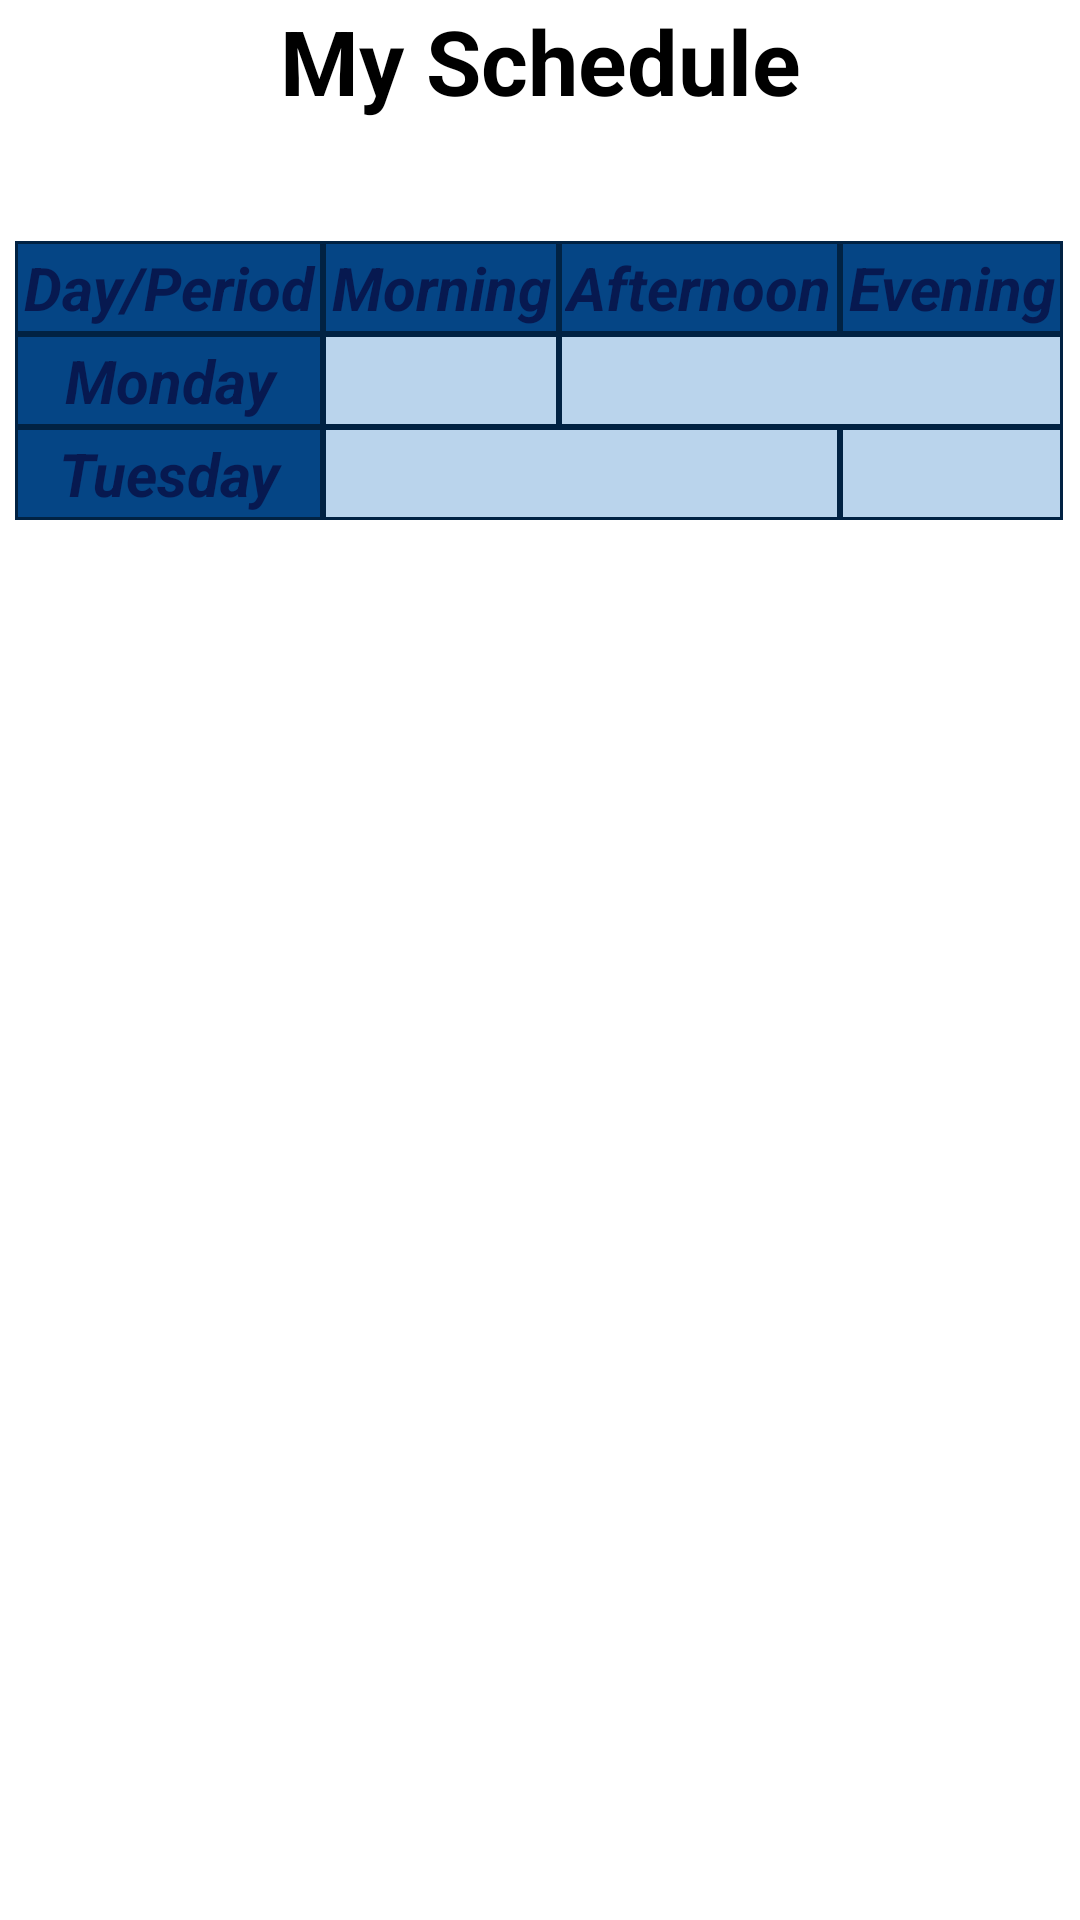

Layout XML and referenced resources for this Android screen:
<!-- AndroidManifest.xml: application theme Theme.PrjTableLayoutOct1 -->
<!-- res/layout/activity_main.xml -->
<?xml version="1.0" encoding="utf-8"?>
<androidx.constraintlayout.widget.ConstraintLayout xmlns:android="http://schemas.android.com/apk/res/android"
    xmlns:app="http://schemas.android.com/apk/res-auto"
    xmlns:tools="http://schemas.android.com/tools"
    android:id="@+id/main"
    android:layout_width="match_parent"
    android:layout_height="match_parent"
    android:background="#ffffff"
    tools:context=".MainActivity">

    <TextView
        android:id="@+id/tvTitle"
        android:layout_width="wrap_content"
        android:layout_height="wrap_content"
        android:text="My Schedule"
        android:textStyle="bold"
        android:textSize="30sp"
        android:textColor="@color/black"
        app:layout_constraintEnd_toEndOf="parent"
        app:layout_constraintStart_toStartOf="parent"
        app:layout_constraintTop_toTopOf="parent" />

    <TableLayout
        android:layout_width="match_parent"
        android:layout_height="wrap_content"
        app:layout_constraintTop_toBottomOf="@+id/tvTitle"
        app:layout_constraintLeft_toLeftOf="parent"
        android:layout_marginTop="40dp"
        android:layout_marginStart="5dp"
        android:layout_marginEnd="5dp"
        android:stretchColumns="*"
        >

        <TableRow
            android:layout_width="match_parent"
            android:layout_height="match_parent" >

            <TextView
                android:id="@+id/textView"
                android:layout_width="wrap_content"
                android:layout_height="wrap_content"
                android:text="Day/Period"

                style="@style/heading_style"
                />

            <TextView
                android:id="@+id/textView4"
                android:layout_width="wrap_content"
                android:layout_height="wrap_content"
                android:text="Morning"
                style="@style/heading_style"
                />

            <TextView
                android:id="@+id/textView3"
                android:layout_width="wrap_content"
                android:layout_height="wrap_content"
                android:text="Afternoon"
                style="@style/heading_style"
                />

            <TextView
                android:id="@+id/textView2"
                android:layout_width="wrap_content"
                android:layout_height="wrap_content"
                android:text="Evening"
                style="@style/heading_style"
                />
        </TableRow>

        <TableRow
            android:layout_width="match_parent"
            android:layout_height="match_parent" >

            <TextView
                android:id="@+id/textView5"
                android:layout_width="wrap_content"
                android:layout_height="wrap_content"
                android:text="Monday"

                style="@style/heading_style"
                />

            <TextView
                android:id="@+id/tvMMorning"
                android:layout_width="wrap_content"
                android:layout_height="wrap_content"
                android:text=""
                style="@style/data_style"
                />

            <TextView
                android:id="@+id/tvMAftEven"
                android:layout_width="wrap_content"
                android:layout_height="wrap_content"
                android:layout_span="2"
                android:text=""
                style="@style/data_style"
                />
        </TableRow>

        <TableRow
            android:layout_width="match_parent"
            android:layout_height="match_parent" >

            <TextView
                android:id="@+id/textView8"
                android:layout_width="wrap_content"
                android:layout_height="wrap_content"
                android:text="Tuesday"
                style="@style/heading_style"
                />

            <TextView
                android:id="@+id/tvTMonAft"
                android:layout_width="wrap_content"
                android:layout_height="wrap_content"
                android:layout_span="2"
                android:text=""
                style="@style/data_style"
                />

            <TextView
                android:id="@+id/tvTEven"
                android:layout_width="wrap_content"
                android:layout_height="wrap_content"
                android:text=""
                style="@style/data_style"
                />
        </TableRow>

    </TableLayout>

</androidx.constraintlayout.widget.ConstraintLayout>
<!-- resources referenced by this layout -->
<resources>
  <color name="black">#FF000000</color>
  <style name="data_style">
          <item name="android:textStyle">bold|italic</item>
          <item name="android:textSize">20sp</item>
          <item name="android:gravity">center</item>
          <item name="android:textColor">@color/color2_red</item>
          <item name="android:padding">2dp</item>
          <item name="android:background">@drawable/table_data</item>
      </style>
  <style name="heading_style">
          <item name="android:textStyle">bold|italic</item>
          <item name="android:textSize">20sp</item>
          <item name="android:gravity">center</item>
          <item name="android:textColor">@color/color1_blue</item>
          <item name="android:padding">2dp</item>
          <item name="android:background">@drawable/table_heading</item>
      </style>
  <style name="Theme.PrjTableLayoutOct1" parent="Base.Theme.PrjTableLayoutOct1" />
  <color name="color2_red">#E91E63</color>
  <!-- drawable table_data (drawable) -->
  <?xml version="1.0" encoding="utf-8"?>
  <shape xmlns:android="http://schemas.android.com/apk/res/android">
  <solid android:color="#BAD4EC"/>
  <stroke android:color="#012243" android:width="1dp"/>
  </shape>
  <color name="color1_blue">#071950</color>
  <!-- drawable table_heading (drawable) -->
  <?xml version="1.0" encoding="utf-8"?>
  <shape xmlns:android="http://schemas.android.com/apk/res/android">
  <solid android:color="#054585"/>
  <stroke android:color="#012243" android:width="1dp"/>
  </shape>
  <style name="Base.Theme.PrjTableLayoutOct1" parent="Theme.AppCompat.NoActionBar">
          
          
      </style>
</resources>
